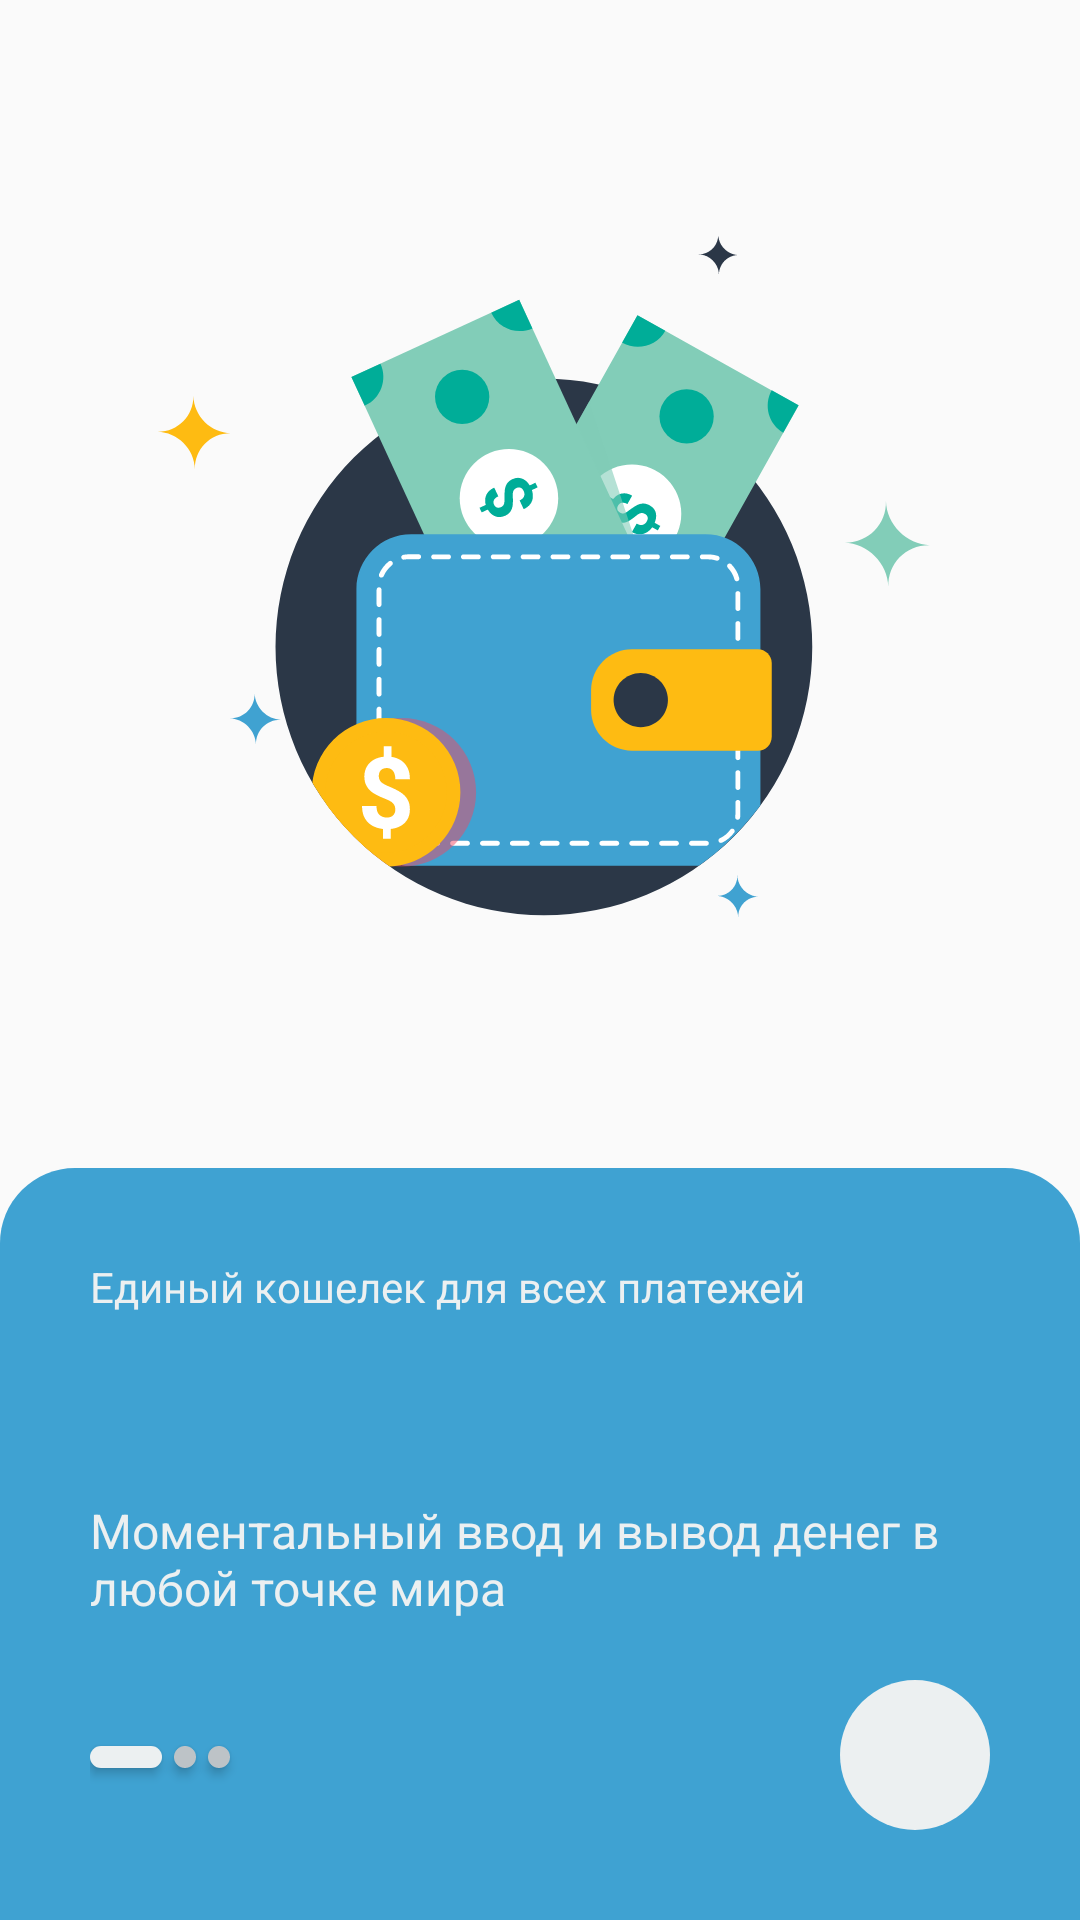

Reconstruct the res/layout file that produces this screen, plus the resources it refers to.
<!-- AndroidManifest.xml: activity theme AppTheme -->
<!-- res/layout/activity_start.xml -->
<?xml version="1.0" encoding="utf-8"?>
<LinearLayout xmlns:android="http://schemas.android.com/apk/res/android"
    xmlns:app="http://schemas.android.com/apk/res-auto"
    xmlns:tools="http://schemas.android.com/tools"
    android:layout_width="match_parent"
    android:layout_height="match_parent"
    android:orientation="vertical"
    tools:context=".startActivity">



    <FrameLayout
        android:layout_width="match_parent"
        android:layout_height="match_parent"
        android:layout_weight="1"
        android:layout_gravity="top"
        android:padding="50dp">

        <ImageView
            android:id="@+id/iconStart1"
            android:layout_width="match_parent"
            android:layout_height="match_parent"
            android:src="@drawable/ic_help1"
            tools:ignore="VectorDrawableCompat" />

    </FrameLayout>

    <FrameLayout
        android:id="@+id/descStart1"
        android:layout_width="match_parent"
        android:layout_weight="0"
        android:layout_height="wrap_content"
        android:padding="30dp"
        android:layout_gravity="bottom"
        android:background="@drawable/background_start_help1">

        <LinearLayout
            android:layout_width="match_parent"
            android:layout_height="wrap_content"
            android:layout_gravity="center"
            android:orientation="vertical">
            <TextView
                android:id="@+id/titleStart"
                android:layout_width="match_parent"
                android:layout_height="60dp"
                android:layout_gravity="center"
                app:autoSizeTextType="uniform"
                app:autoSizeMinTextSize="22sp"
                app:autoSizeMaxTextSize="100sp"
                app:autoSizeStepGranularity="2sp"
                android:layout_weight="0"
                android:layout_marginBottom="20sp"
                android:fontFamily="sans-serif"
                android:textColor="@color/whiteText"
                android:text="Единый кошелек для всех платежей"/>

            <TextView
                android:id="@+id/subTitleStart"
                android:layout_width="match_parent"
                android:layout_height="wrap_content"
                android:layout_gravity="center"
                android:layout_weight="0"
                android:textSize="16sp"
                android:fontFamily="sans-serif"
                android:textColor="@color/whiteText"
                android:text="Моментальный ввод и вывод денег в любой точке мира"/>

            <LinearLayout
                android:layout_width="match_parent"
                android:layout_height="wrap_content"
                android:orientation="horizontal"
                android:layout_marginTop="20sp">

                <Button
                    android:id="@+id/slideInd1"
                    android:layout_width="72px"
                    android:layout_height="22px"
                    android:layout_marginRight="4sp"
                    android:layout_marginTop="22dp"
                    android:background="@drawable/punctir_active"
                    android:orientation="horizontal"></Button>

                <Button
                    android:id="@+id/slideInd2"
                    android:layout_width="22px"
                    android:layout_height="22px"
                    android:background="@drawable/punctir"
                    android:layout_marginRight="4sp"
                    android:layout_marginTop="22dp"
                    android:orientation="horizontal"></Button>

                <Button
                    android:id="@+id/slideInd3"
                    android:layout_width="22px"
                    android:layout_height="22px"
                    android:background="@drawable/punctir"
                    android:layout_marginRight="4sp"
                    android:layout_marginTop="22dp"
                    android:orientation="horizontal"></Button>

                <FrameLayout
                    android:layout_width="match_parent"
                    android:layout_height="wrap_content"
                    android:layout_gravity="right">

                    <ImageButton
                        android:id="@+id/clickNexStart"
                        android:layout_width="50dp"
                        android:layout_height="50dp"
                        android:layout_gravity="right|end"
                        android:layout_marginEnd="0sp"
                        android:layout_marginRight="0sp"
                        android:background="@drawable/background_btn_start"
                        android:cropToPadding="true"
                        android:padding="13sp"
                        android:saveEnabled="false"
                        android:scaleType="fitCenter"
                        app:srcCompat="@drawable/ic_arrow_right"
                        android:tint="#338BBF"
                        android:verticalScrollbarPosition="right" />
                </FrameLayout>
            </LinearLayout>
        </LinearLayout>
    </FrameLayout>
</LinearLayout>
<!-- resources referenced by this layout -->
<resources>
  <color name="whiteText">#ecf0f1</color>
  <!-- drawable background_btn_start (drawable) -->
  <?xml version="1.0" encoding="utf-8"?>
  <selector xmlns:android="http://schemas.android.com/apk/res/android">
      <item>
          <shape android:shape="rectangle">
              <corners android:radius="1000dp"/>
              <solid android:color="@color/whiteBack"/>
          </shape>
      </item>
  </selector>
  <!-- drawable background_start_help1 (drawable) -->
  <?xml version="1.0" encoding="utf-8"?>
  <selector xmlns:android="http://schemas.android.com/apk/res/android">
      <item>
          <shape android:shape="rectangle">
              <corners android:topRightRadius="25dp" android:topLeftRadius="25dp"/>
              <solid android:color="#3fa2d2"/>
          </shape>
      </item>
  </selector>
  <!-- drawable ic_arrow_right (drawable) -->
  <vector android:height="413dp" android:viewportHeight="412.6"
      android:viewportWidth="595.3" android:width="595dp" xmlns:android="http://schemas.android.com/apk/res/android">
      <path android:fillColor="#40A2D1" android:pathData="M391.6,409.7l-33.8,-33.7l165.5,-165.5l-165.5,-165.5l33.8,-33.8l199.3,199.3z"/>
      <path android:fillColor="#40A2D1" android:pathData="M1.8,186.6h555.3v47.8h-555.3z"/>
  </vector>
  <!-- drawable ic_help1: vector/xml drawable (drawable, 13602 chars, omitted) -->
  <!-- drawable punctir (drawable-v24) -->
  <?xml version="1.0" encoding="utf-8"?>
  <selector xmlns:android="http://schemas.android.com/apk/res/android">
      <item>
          <shape android:shape="rectangle">
              <corners android:radius="5sp"/>
              <solid android:color="@color/whiteBackOpacity"/>
              <size android:width="7sp" android:height="7sp"></size>
          </shape>
      </item>
  </selector>
  <!-- drawable punctir_active (drawable-v24) -->
  <?xml version="1.0" encoding="utf-8"?>
  <selector xmlns:android="http://schemas.android.com/apk/res/android">
      <item>
          <shape android:shape="rectangle">
              <corners android:radius="5sp"/>
              <solid android:color="@color/whiteBack"/>
              <size android:width="19sp" android:height="7sp"></size>
          </shape>
      </item>
  </selector>
  <style name="AppTheme" parent="Theme.AppCompat.Light">
          <item name="colorPrimary">@android:color/transparent</item>
          <item name="colorPrimaryDark">@android:color/transparent</item>
          <item name="android:textColor">@color/textGray</item>
          <item name="colorAccent">@color/colorAccent</item>
          <item name="android:popupMenuStyle">@style/PopupMenu</item>
      </style>
  <color name="whiteBack">#ecf0f1</color>
  <color name="whiteBackOpacity">#bdc3c7</color>
  <color name="textGray">#2c3e50</color>
  <color name="colorAccent">#D81B60</color>
  <style name="PopupMenu" parent="@android:style/Widget.PopupMenu">
          <item name="android:popupBackground">@android:color/white</item>
      </style>
</resources>
